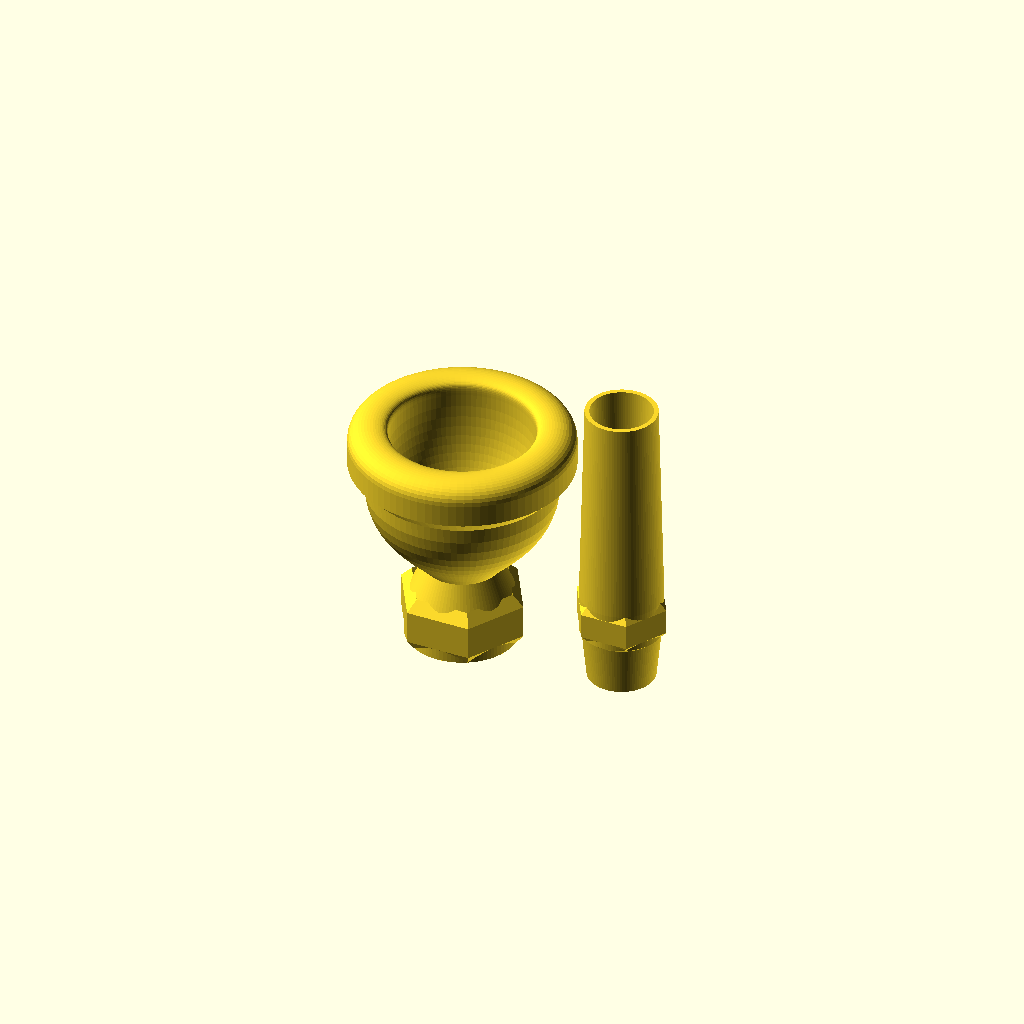
Cell 1: rendered with the file's own defaults.
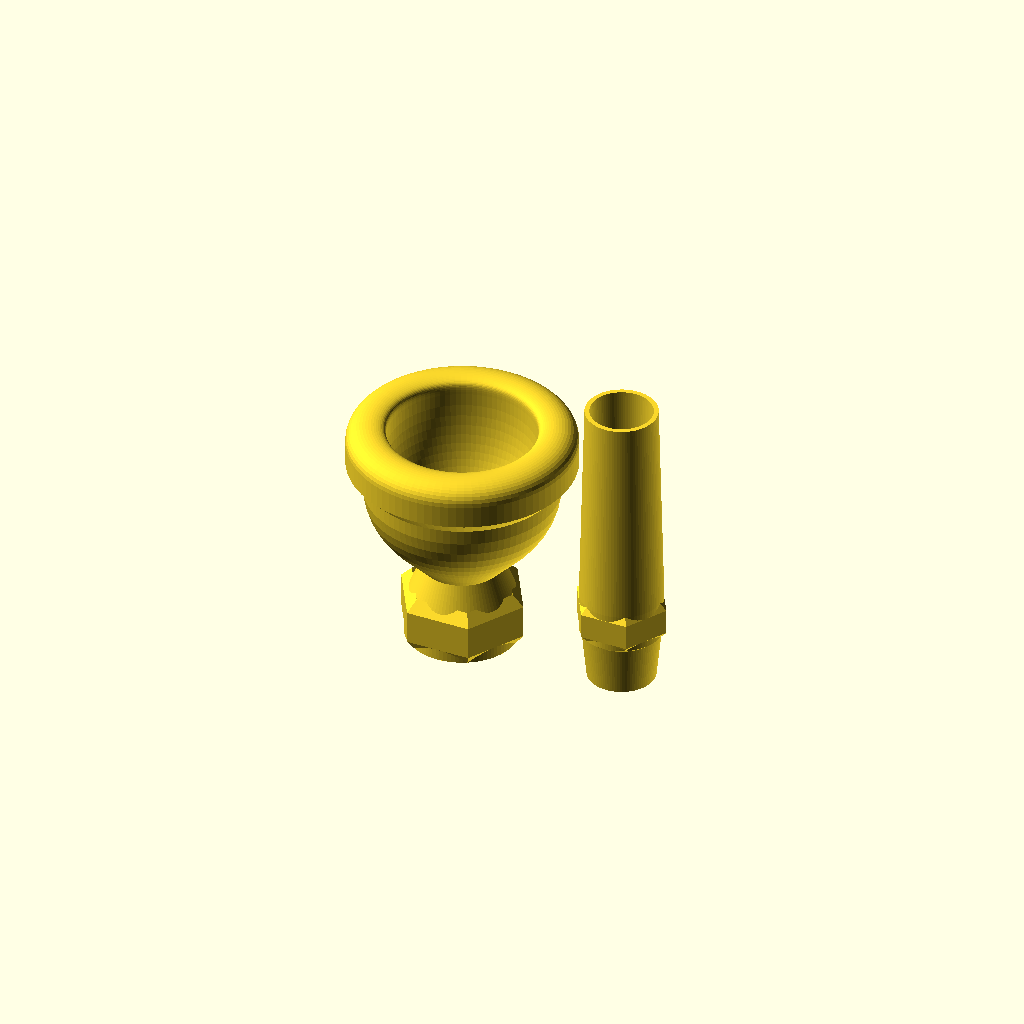
Cell 2: the same model with printer_spooge_factor = 50.
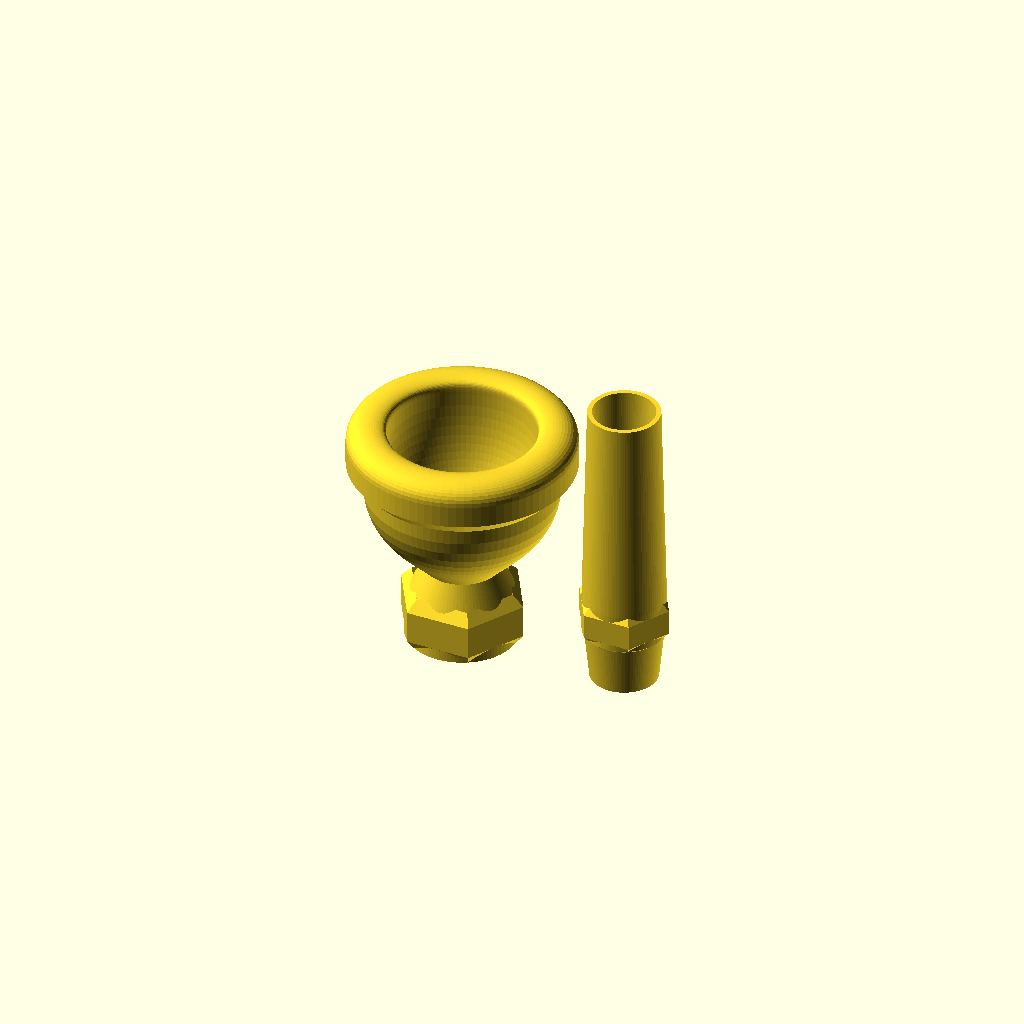
Cell 3: the same model with rim_diameter = 25.5.
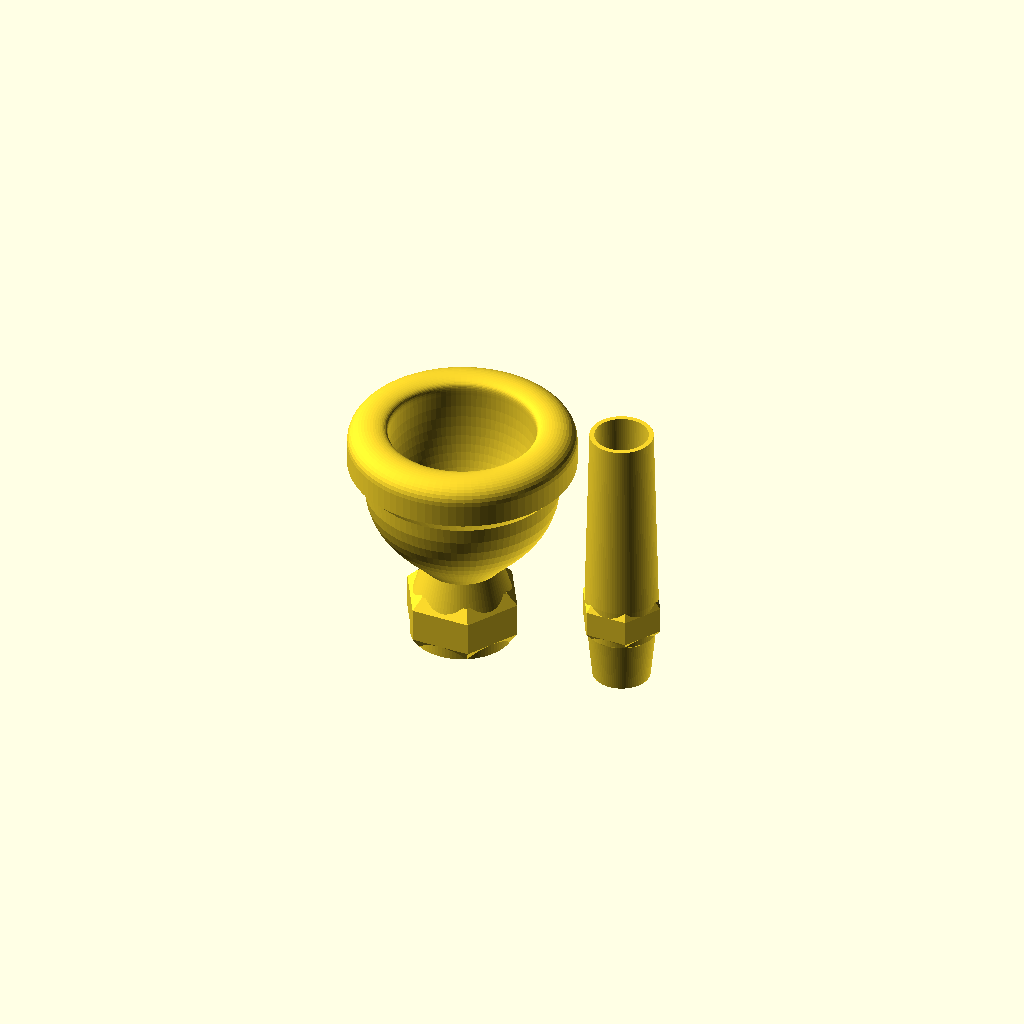
Cell 4: the same model with shank = "small".
All cells are drawn from one camera (rotation 55°, 0°, 25°, orthographic, colour scheme Cornfield), so only the parameter changes between them.
Source of the model, inputs/thingiverse/files/thing-60859/Trombone-Mouthpiece-Customizer/Trombone-MPv2.scad:
// use <Write.scad>

// preview[view:south, tilt:top diagonal]

/*
12C:   23    / 22.5 / 23-AS
6.5AL: 24    / 25   / 20-EL
5G:    24.5  / 28   / 25-JS
4G:    25    / 29.5 / 23-JL
1.5G:  26.5  / 30   / 22-JS
S59:   27.25 / 30.5 / 21-MS
*/

/* [Basic] */
// measured from the lower end of the inside bite curve. Most commercial mouthpieces are measured somewhere along the bite curve, and the published diameters are consequently 0.5-1mm larger than this rim diameter parameter. 
rim_diameter = 25; // [ 20: 0.787in / 20mm, 20.5: 0.807in / 20.5mm, 21: 0.827in / 21mm, 21.5: 0.846in / 21.5mm, 22: 0.866in / 22mm, 22.5: 0.886in / 22.5mm, 23: 0.906in / 23mm (12C), 23.5: 0.925in / 23.5mm, 24: 0.945in / 24mm (6.5AL), 24.5: 0.965in / 24.5mm (5G), 25: 0.984in / 25mm (4G), 25.5: 1.004in / 25.5mm (3G), 26: 1.024in / 26mm (2G), 26.5: 1.043in / 26.5mm (1.5G), 27: 1.063in / 27mm (S59), 27.5: 1.083in / 27.5mm, 28: 1.102in / 28mm, 28.5: 1.122in / 28.5mm, 29: 1.142in / 29mm, 29.5: 1.161in / 29.5mm, 30: 1.181in / 30mm ]

// specifies the distance from the bottom of the inner bite curve to the venturi along the Z axis.
cup_depth = 29.5; // [20: 0.787in / 20mm, 20.5: 0.807in / 20.5mm, 21: 0.827in / 21mm, 21.5: 0.846in / 21.5mm, 22: 0.866in / 22mm, 22.5: 0.886in / 22.5mm (12C), 23: 0.906in / 23mm, 23.5: 0.925in / 23.5mm, 24: 0.945in / 24mm, 24.5: 0.965in / 24.5mm, 25: 0.984in / 25mm (6.5AL), 25.5: 1.004in / 25.5mm, 26: 1.024in / 26mm, 26.5: 1.043in / 26.5mm, 27: 1.063in / 27mm, 27.5: 1.083in / 27.5mm, 28: 1.102in / 28mm (5G), 28.5: 1.122in / 28.5mm, 29: 1.142in / 29mm, 29.5: 1.161in / 29.5mm (4G), 30: 1.181in / 30mm (1.5G), 30.5: 1.201in / 30.5mm (S59), 31: 1.22in / 31mm, 31.5: 1.24in / 31.5mm, 32: 1.26in / 32mm]

// specifies the location of a control point for the inner cup curve. Large values mean a more bowl-shaped cup.
cup_curve = 23; // [ 15: 0.591in / 15mm, 16: 0.63in / 16mm, 17: 0.669in / 17mm, 18: 0.709in / 18mm, 19: 0.748in / 19mm, 20: 0.787in / 20mm (6.5AL), 21: 0.827in / 21mm (S59), 22: 0.866in / 22mm (1.5G), 23: 0.906in / 23mm (12C/4G), 24: 0.945in / 24mm, 25: 0.984in / 25mm (5G), 26: 1.024in / 26mm, 27: 1.063in / 27mm, 28: 1.102in / 28mm, 29: 1.142in / 29mm ]

/* DRILL */
// or venturi specifies the diameter of the narrowest portion of the mouthpiece.
drill = 7.036; //   [5.309: 4 0.209 in / 5.309 mm, 5.410: 3 0.213 in / 5.410 mm, 5.613: 2 0.221 in / 5.613 mm, 5.791: 1 0.228 in / 5.791 mm, 5.944: A 0.234 in / 5.944 mm (12C), 6.045: B 0.238 in / 6.045 mm, 6.147: C 0.242 in / 6.147 mm, 6.248: D 0.246 in / 6.248 mm, E 0.250 in / 6.350 mm (6-1/2AL), 6.528: F 0.257 in / 6.528 mm,         6.629: G 0.261 in / 6.629 mm (Bach 5GS),    6.756: H 0.266 in / 6.756 mm,         6.909: I 0.272 in / 6.909 mm,               7.036: J 0.277 in / 7.036 mm (1.5G/4G/5G), 7.137: K 0.281 in / 7.137 mm,             7.366: L 0.290 in / 7.366 mm,                        7.493: M 0.295 in / 7.493 mm (S59), 7.671: N 0.302 in / 7.671 mm,                        8.026: O 0.316 in / 8.026 mm,     8.204: P 0.323 in / 8.204 mm,                        8.433: Q 0.332 in / 8.433 mm,               8.611: R 0.339 in / 8.611 mm ]

shank = "large"; // [large, small]
shank_backbore = 2; // [2: Large, 3: medium, 4: small]

/* [Rim Details] */
// sets the position of a couple bezier control points on the rim curve (higher value means that the surface that meets your embouchure is more rounded):
rim_curvature = 2.5; // [1.5:flat, 2.5:normal, 3.5:curved]

// is also affected by the rim curvature.
inside_bite = 0.3; // [0.1:very sharp, 0.2:sharp, 0.3:medium, 0.4: soft]

// and the following parameters control the profile of the outer portion of the rim
rim_thickness = 7; // [6.5:narrow, 7:normal, 7.5: slightly wide, 8:wide]
outside_bite = 0.4; // [0.2:sharp, 0.3:medium, 0.4:soft]

/* [Misc] */

part = "two_piece"; // [two_piece: Two-piece Cup and Shank, one_piece: One-piece Cup and Shank, cup_only: Cup only, shank_only: Shank only, profiles_only: Just profiles (do not extrude)]

// in mm*100. This value is added to venturi and rim ID values to try and make the critical dimensions of the printed mouthpiece match the desired values.
printer_spooge_factor = 21;//[0:50]

cup_hex_nut = 1; // [1:yes, 0:no]
shank_hex_nut = 1; // [1:yes, 0:no]

// when printing in two pieces. Don't taper if you want to use the cup with a Elliott shsnk.
taper_cup_interface = 1; // [1:yes, 0:no]

// must be sturdy enough to support the mouthpiece without sagging if you're printing in two pieces and finishing with an acetone vapor bath.
cup_base_thickness = 2.52; // [ 1.68: 4 walls,  2.1: 5 walls,  2.52: 6 walls,  2.94: 7 walls,  3.36: 8 walls,  3.78: 9 walls,  4.2: 10 walls ]

// if printing two pieces to accommodate the 90 deg overhang, or if printing in one piece, print a raft.
print_support = 1; // [0:no, 1:yes]

my_name = "Kirby";

// is just used when printing support.
layer_height = 0.1;

// controls how smooth the rotate_extrude is.
$fn = 90;


/* [Hidden] */
// onto the outside of the cup
write_parameters = 0; // [0:no, 1:yes]


overallHeight = (shank == "small") ? 78 : 83;

// in mm of the tapered portion of the shank:
shank_length = (shank == "small") ? 33 : 38; // [30:50]

cupOZ = 35;

cupShankTransitionZ = overallHeight - shank_length - cupOZ;

outer_rim_height = 4;

outside_shoulder_slope = 0.0; // [0:not sloped, 0.3:slight slope, 0.65:sloped, 0.99:very sloped]

// 0.025 is the standard Morse taper. You probably dont want to change this.
taper = 0.025;

twoPiece = (part == "one_piece") ? 0 : 1;

venturiR = drill/2 + printer_spooge_factor/100;
rimIR = rim_diameter/2 + printer_spooge_factor/100;
rimOR = rimIR + rim_thickness;

insideX = rim_thickness*inside_bite;
outsideX = rim_thickness*outside_bite;

cupIZ = cupOZ; 

rimWid = rim_thickness * (1 - inside_bite - outside_bite) * 0.25;

extY = (cupIZ - insideX) - cup_depth;

cupCtlY1 = (cupIZ - insideX) - cup_curve; 
cupCtlY2 =  11; 

pCup = [
  [rimIR, (cupIZ - insideX)],
  [rimIR, cupCtlY1+extY],
  [venturiR, cupCtlY2+extY],
  [venturiR, extY]
];

pRim = [
  [rimOR, cupIZ - outsideX], // 0
  [rimOR - (outsideX*outside_shoulder_slope), cupIZ+rim_curvature/2], // 1
  [rimIR + insideX, cupIZ+rim_curvature/2], // 2
  [rimIR, cupIZ], // 3
  [rimIR, cupIZ+(1-inside_bite)*1], // 4
  [rimIR, cupIZ-insideX] // 5
];

shankTopOR = ((shank == "large") ? 6 : 5);
shankEndOR = ((shank == "large") ? 12.7 : 11)/2;
shankTaperOR = shankEndOR+(shank_length * taper);

outerBot = PointAlongBez4(pCup, 0.85);
outerBotX = outerBot[0] + cup_base_thickness;
outerBotY = min(outerBot[1], 7); 

outerTopX = pRim[0][0] - rim_thickness * 0.4;
outerTopY = pRim[0][1] - outer_rim_height - rim_thickness * 0.41;

midPt = PointAlongBez4(pCup, 0.6);
pOuter = [
  [outerBotX, outerBotY],
  [midPt[0] + cup_base_thickness*2, min( midPt[1], outerTopY - 6) ], 
  [outerTopX, min(midPt[1]*1.2, outerTopY - 5)],
  [outerTopX, outerTopY],
];

print_part();

module cup_profile() {
  polygon([
    PointAlongBez6(pRim, 0/25),
    PointAlongBez6(pRim, 1/25),
    PointAlongBez6(pRim, 2/25),
    PointAlongBez6(pRim, 3/25),
    PointAlongBez6(pRim, 4/25),
    PointAlongBez6(pRim, 5/25),
    PointAlongBez6(pRim, 6/25),
    PointAlongBez6(pRim, 7/25),
    PointAlongBez6(pRim, 8/25),
    PointAlongBez6(pRim, 9/25),
    PointAlongBez6(pRim, 10/25),
    PointAlongBez6(pRim, 11/25),
    PointAlongBez6(pRim, 12/25),
    PointAlongBez6(pRim, 13/25),
    PointAlongBez6(pRim, 14/25),
    PointAlongBez6(pRim, 15/25),
    PointAlongBez6(pRim, 16/25),
    PointAlongBez6(pRim, 17/25),
    PointAlongBez6(pRim, 18/25),
    PointAlongBez6(pRim, 19/25),
    PointAlongBez6(pRim, 20/25),
    PointAlongBez6(pRim, 21/25),
    PointAlongBez6(pRim, 22/25),
    PointAlongBez6(pRim, 23/25),
    PointAlongBez6(pRim, 24/25),
    PointAlongBez6(pRim, 25/25),

    PointAlongBez4(pCup, 0/25),
    PointAlongBez4(pCup, 1/25),
    PointAlongBez4(pCup, 2/25),
    PointAlongBez4(pCup, 3/25),
    PointAlongBez4(pCup, 4/25),
    PointAlongBez4(pCup, 5/25),
    PointAlongBez4(pCup, 6/25),
    PointAlongBez4(pCup, 7/25),
    PointAlongBez4(pCup, 8/25),
    PointAlongBez4(pCup, 9/25),
    PointAlongBez4(pCup, 10/25),
    PointAlongBez4(pCup, 11/25),
    PointAlongBez4(pCup, 12/25),
    PointAlongBez4(pCup, 13/25),
    PointAlongBez4(pCup, 14/25),
    PointAlongBez4(pCup, 15/25),
    PointAlongBez4(pCup, 16/25),
    PointAlongBez4(pCup, 17/25),
    PointAlongBez4(pCup, 18/25),
    PointAlongBez4(pCup, 19/25),
    PointAlongBez4(pCup, 20/25),
    PointAlongBez4(pCup, 21/25),
    PointAlongBez4(pCup, 22/25),
    PointAlongBez4(pCup, 23/25),
    PointAlongBez4(pCup, 24/25),
    PointAlongBez4(pCup, 25/25),
    [venturiR, 0],

    PointAlongBez4(pOuter, 0/10),
    PointAlongBez4(pOuter, 1/10),
    PointAlongBez4(pOuter, 2/10),
    PointAlongBez4(pOuter, 3/10),
    PointAlongBez4(pOuter, 4/10),
    PointAlongBez4(pOuter, 5/10),
    PointAlongBez4(pOuter, 6/10),
    PointAlongBez4(pOuter, 7/10),
    PointAlongBez4(pOuter, 8/10),
    PointAlongBez4(pOuter, 9/10),
    PointAlongBez4(pOuter, 10/10),

    [pRim[0][0], pRim[0][1] - outer_rim_height], 
//    [rimOR, cupIZ - outsideX - rim_thickness*0.3],
  ]);
}
  // outscribeR = shankInterfaceWidePoint[0]/cos(180/fn);

shankInterfaceWidePoint = (taper_cup_interface && twoPiece) ? 
  [shankTopOR+0.75+cup_base_thickness+7*taper*4   , -7 ] : 
  [(twoPiece ? shankTopOR+cup_base_thickness : shankTopOR) , -7 ]; //shankTaperOR

module cupShankInterface() {
  if (taper_cup_interface && twoPiece) {
    polygon([
      [venturiR,0],
      [shankTopOR+0.75, 0],
      [shankInterfaceWidePoint[0]-cup_base_thickness, shankInterfaceWidePoint[1] ],
      shankInterfaceWidePoint,
      [shankInterfaceWidePoint[0], shankInterfaceWidePoint[1] + outerBotY], 
      [outerBotX, outerBotY]
      ]);
  } else {
    polygon([
      [venturiR,0],
      [shankTopOR+(twoPiece ? printer_spooge_factor/100 : 0), 0],
      [shankTopOR+(twoPiece ? printer_spooge_factor/100 : 0), shankInterfaceWidePoint[1]],
      shankInterfaceWidePoint,
      [shankInterfaceWidePoint[0], shankInterfaceWidePoint[1] + outerBotY], 
      [outerBotX, outerBotY],
      ]);
  }
}

shankCupInterfaceTaperLen = (taper_cup_interface && twoPiece) ? 9 : (twoPiece) ? 8 : 0.1;
shankTaper = (taper_cup_interface && twoPiece) ? shankCupInterfaceTaperLen*taper*4 : 0;
shankWidePoint = [shankTaperOR, -shankCupInterfaceTaperLen - (shankTaperOR-(shankTopOR+shankTaper))];
shankFlatLen = 7;
shankSpooge = (taper_cup_interface && twoPiece) ? 0 : printer_spooge_factor/100;

pShank = [
    [venturiR, 0],
    [shankTopOR - shankSpooge, 0],
    [shankTopOR + shankTaper - shankSpooge, -shankCupInterfaceTaperLen ],
     shankWidePoint,
    [shankWidePoint[0],                      shankWidePoint[1] - shankFlatLen],
    [shankEndOR,                             shankWidePoint[1] - shankFlatLen - shank_length],
    [shankEndOR - (0.42*shank_backbore),     shankWidePoint[1] - shankFlatLen - shank_length],
  ];

module shank_profile() {
  polygon(pShank);
}

dl = (drill == 5.309) ? "4" :
  (drill == 5.410) ? "3" :
  (drill == 5.613) ? "2" :
  (drill == 5.791) ? "1" :
  (drill == 5.944) ? "A" : 
  (drill == 6.045) ? "B" : 
  (drill == 6.147) ? "C" : 
  (drill == 6.248) ? "D" : 
  (drill == 6.350) ? "E" : 
  (drill == 6.528) ? "F" : 
  (drill == 6.629) ? "G" : 
  (drill == 6.756) ? "H" : 
  (drill == 6.909) ? "I" : 
  (drill == 7.036) ? "J" : 
  (drill == 7.137) ? "K" : 
  (drill == 7.366) ? "L" : 
  (drill == 7.493) ? "M" : 
  (drill == 7.671) ? "N" : 
  (drill == 8.026) ? "O" : 
  (drill == 8.204) ? "P" : 
  (drill == 8.433) ? "Q" : 
  (drill == 8.611) ? "R" : 
  (drill == 8.839) ? "S" : 
  (drill == 9.093) ? "T" : 
  "X";

string = str(my_name, " ", rim_diameter, "/", cup_depth, , "/", cup_curve, "-", dl, (shank == "small" ? "S" : "L"));
echo(str("Name = ", string));

module rotatedCup() {
  txtHeight = 3; // 4.5 - 2.5*cup_shape;
  difference() {
    rotate_extrude() union() {cup_profile();     cupShankInterface();}
    if (write_parameters) {
      writecylinder(
        text=string,
        where=[0,0,outerTopY],
        down=txtHeight+1,
        radius=outerTopX,
        height=txtHeight, h=txtHeight, t = 1.75);
    }
  }
  fn = 6;
  outscribeR = shankInterfaceWidePoint[0]/cos(180/fn);
  if (cup_hex_nut) {
    rotate_extrude($fn = fn) polygon([
      shankInterfaceWidePoint,
      [outscribeR, shankInterfaceWidePoint[1] + 2],
      [outscribeR, shankInterfaceWidePoint[1] + (part == "one_piece" ? 10 : 8)],
      [outscribeR-2, shankInterfaceWidePoint[1] + (part == "one_piece" ? 12: 10)],

    ]);
  }
}

module rotatedShank() {
  rotate_extrude() shank_profile();
  fn = 6;
  outscribeR = shankWidePoint[0]/cos(180/fn);
  if (shank_hex_nut) {
    rotate_extrude($fn = fn) polygon([
      shankWidePoint,
      [outscribeR, shankWidePoint[1] - 1.2],
      [outscribeR, shankWidePoint[1] - shankFlatLen+1.2],
      [shankWidePoint[0], shankWidePoint[1] - shankFlatLen],
    ]);
  }
}

module print_part() {
  // include <4G.scad>;
  if (part == "two_piece") {
    rotatedCup();
    if (print_support) {
      support();
    }
    translate([rim_diameter + 5,  0,  -7 ])
    rotate([  0,       180,      0])
      rotatedShank();

  } else if (part == "one_piece") {
    rotatedCup();
    rotatedShank();
    if (print_support) {
      raft();
    }

  } else if (part == "cup_only") {
    rotatedCup();
    if (print_support) {
      support();
    }

  } else if (part == "shank_only") {
    rotate([  0,       180,      0])
      rotatedShank();

  } else if (part == "profiles_only") {
    rotate([90,0,0]) union() {cup_profile();     cupShankInterface();}
    translate([rim_diameter + 5,  0,  -7 ])
    rotate([  0,       180,      0])
    rotate([90,0,0]) shank_profile();
    for ( i = [0 : 3] ) {
      rotate([90,0,0]) translate(pCup[i]) color("Blue",0.5) circle(r = 0.3);
    }
    for ( i = [0 : 3] ) {
      rotate([90,0,0]) translate(pOuter[i]) color("Red",0.5) circle(r = 0.3);
    }
    for ( i = [0 : 5] ) {
      rotate([90,0,0]) translate(pRim[i]) color("Green",0.5) circle(r = 0.2);
    }
    for (i = [0.25:0.25:1-0.25]) {
    rotate([90,0,0]) translate(PointAlongBez4(pCup, i)) color("Purple",0.5) circle(r = 0.3);
    }
  }
}

module support() {
  supportR = shankTopOR - 0.3;
  for ( i = [0 : 45 : 180] )
  {
    rotate([0,0,i])
    translate([0,0,-7/2])
    cube([0.3, (supportR)*2, 7 - layer_height*1.25], center = true);
  }
  translate([0,0,-7])  cylinder(r = supportR, h = 0.3);
}

module raft() {
  rx = pShank[6][0];
  ry = pShank[6][1];
  rotate_extrude()
  polygon([
    pShank[6],
    pShank[5],
    [pShank[5][0], pShank[5][1] - 1],
    [rim_diameter/1.75, pShank[5][1] - 1],
    [rim_diameter/1.75, pShank[5][1] - 2],
    [pShank[6][0], pShank[6][1] - 2],
  ]);
}
  

//=======================================
// Functions
//=======================================
function BEZ03(u) = pow((1-u), 3);
function BEZ13(u) = 3*u*(pow((1-u),2));
function BEZ23(u) = 3*(pow(u,2))*(1-u);
function BEZ33(u) = pow(u,3);

function PointAlongBez4(p,u) = [
  BEZ03(u)*p[0][0]+BEZ13(u)*p[1][0]+BEZ23(u)*p[2][0]+BEZ33(u)*p[3][0],
  BEZ03(u)*p[0][1]+BEZ13(u)*p[1][1]+BEZ23(u)*p[2][1]+BEZ33(u)*p[3][1]
  ];

function Bez06(t) =            pow(1-t, 5);
function Bez16(t) = 5*pow(t,1)*pow(1-t, 4);
function Bez26(t) = 10*pow(t,2)*pow(1-t, 3);
function Bez36(t) = 10*pow(t,3)*pow(1-t, 2);
function Bez46(t) = 5*pow(t,4)*pow(1-t, 1);
function Bez56(t) =   pow(t,5);
function PointAlongBez6(p,u) = [
  Bez06(u)*p[0][0]+Bez16(u)*p[1][0]+Bez26(u)*p[2][0]+Bez36(u)*p[3][0]+Bez46(u)*p[4][0]+Bez56(u)*p[5][0],
  Bez06(u)*p[0][1]+Bez16(u)*p[1][1]+Bez26(u)*p[2][1]+Bez36(u)*p[3][1]+Bez46(u)*p[4][1]+Bez56(u)*p[5][1]
  ];
Customizer parameters (derived from the source; name, type, default, range or options):
rim_diameter: number, default 25, options 20, 20.5, 21, 21.5, 22, 22.5, 23, 23.5, 24, 24.5, 25, 25.5, 26, 26.5, 27, 27.5, 28, 28.5, 29, 29.5, 30
cup_depth: number, default 29.5
cup_curve: number, default 23, options 15, 16, 17, 18, 19, 20, 21, 22, 23, 24, 25, 26, 27, 28, 29
drill: number, default 7.036
shank: string, default "large", options "large", "small"
shank_backbore: number, default 2, options 2, 3, 4
rim_curvature: number, default 2.5, options 1.5, 2.5, 3.5
inside_bite: number, default 0.3, options 0.1, 0.2, 0.3, 0.4
rim_thickness: number, default 7, options 6.5, 7, 7.5, 8
outside_bite: number, default 0.4, options 0.2, 0.3, 0.4
part: string, default "two_piece", options "two_piece", "one_piece", "cup_only", "shank_only", "profiles_only"
printer_spooge_factor: number, default 21, range 0 to 50
cup_hex_nut: number, default 1, options 1, 0
shank_hex_nut: number, default 1, options 1, 0
taper_cup_interface: number, default 1, options 1, 0
cup_base_thickness: number, default 2.52, options 1.68, 2.1, 2.52, 2.94, 3.36, 3.78, 4.2
print_support: number, default 1, options 0, 1
my_name: string, default "Kirby"
layer_height: number, default 0.1
